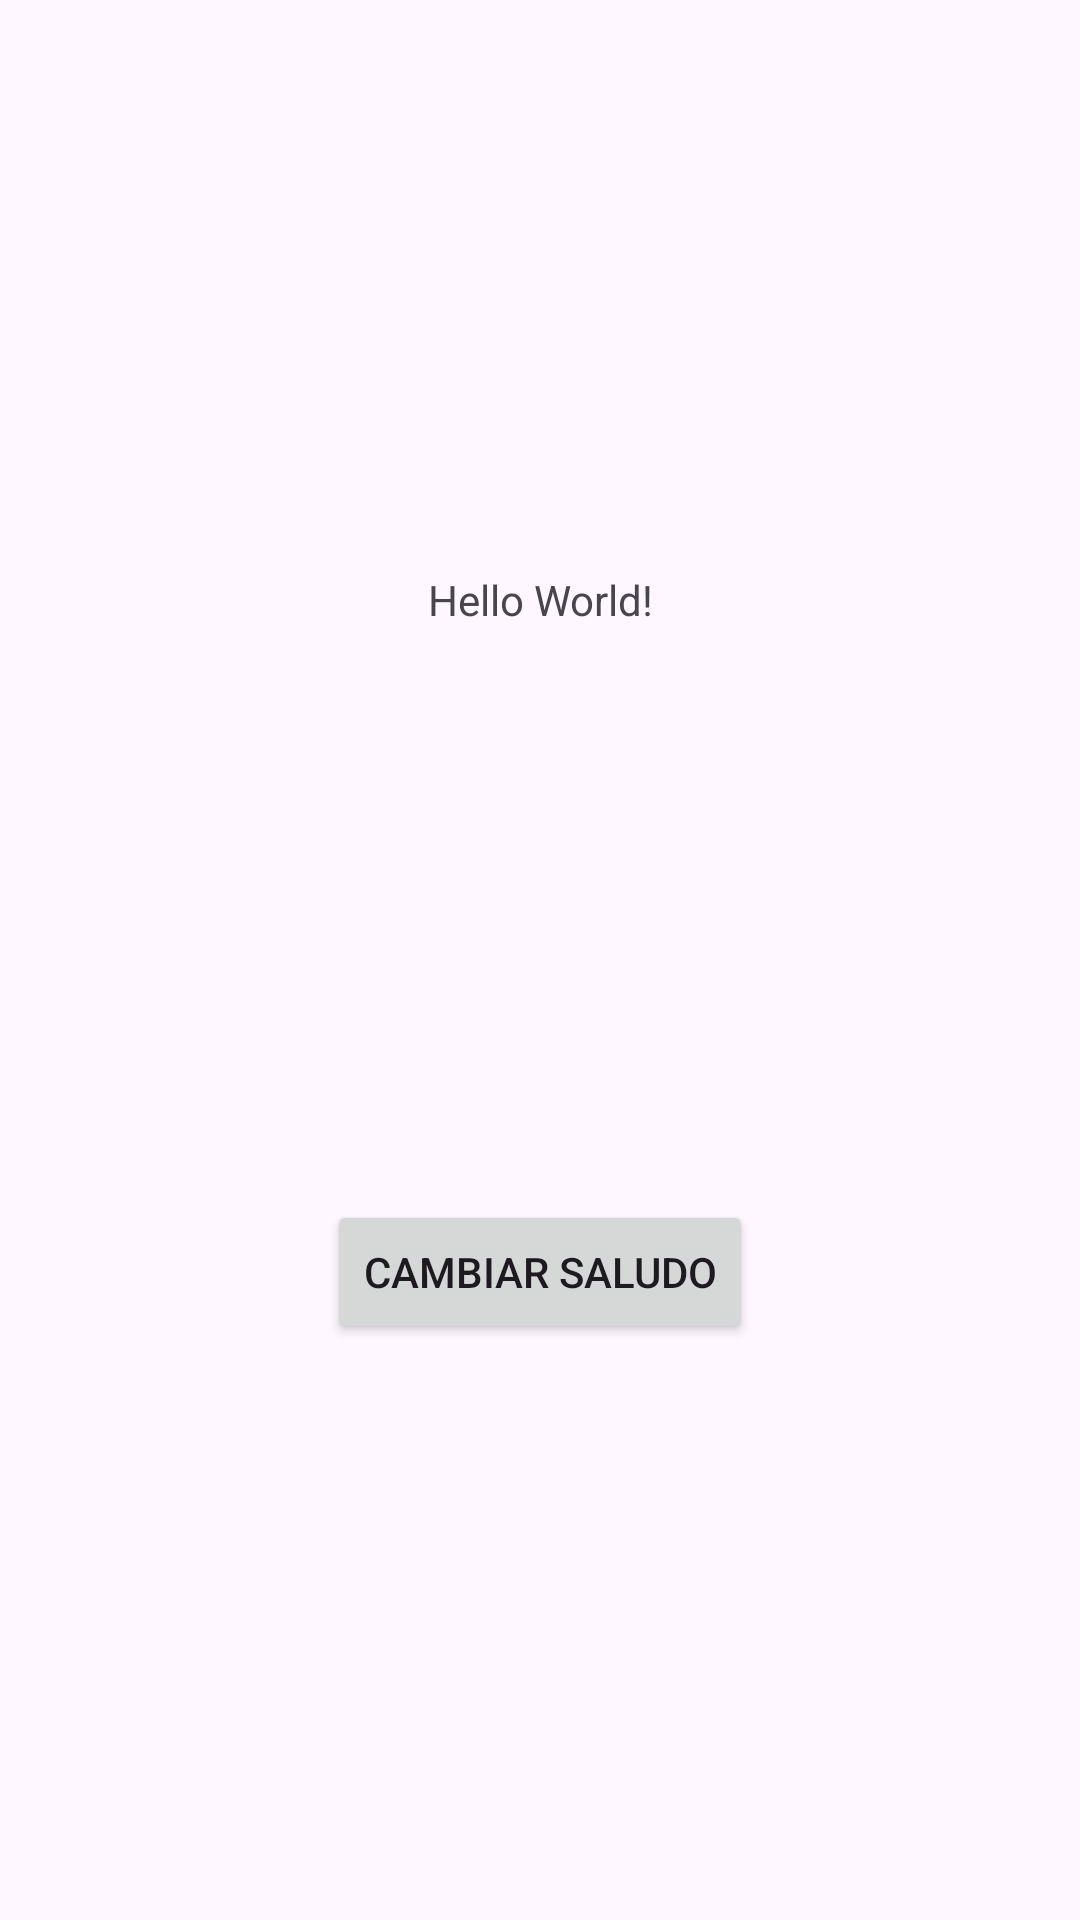

Produce the Android XML layout that renders to this screen, including the resource entries it uses.
<!-- AndroidManifest.xml: application theme Theme.EjemploBoton -->
<!-- res/layout/activity_main.xml -->
<?xml version="1.0" encoding="utf-8"?>
<LinearLayout xmlns:android="http://schemas.android.com/apk/res/android"
    xmlns:tools="http://schemas.android.com/tools"
    android:layout_width="match_parent"
    android:layout_height="match_parent"
    android:orientation="vertical"
    tools:context=".MainActivity">

    <TextView
        android:id="@+id/textView"
        android:layout_width="match_parent"
        android:layout_height="400dp"
        android:gravity="center"
        android:text="@string/greeting" />

    <Button
        android:id="@+id/button"
        android:layout_width="wrap_content"
        android:layout_height="wrap_content"
        android:layout_gravity="center_horizontal"
        android:text="@string/text_button" />

</LinearLayout>
<!-- resources referenced by this layout -->
<resources>
  <string name="greeting">Hello World!</string>
  <string name="text_button">CAMBIAR SALUDO</string>
  <style name="Theme.EjemploBoton" parent="Base.Theme.EjemploBoton" />
  <style name="Base.Theme.EjemploBoton" parent="Theme.Material3.DayNight.NoActionBar">
          
          
      </style>
</resources>
